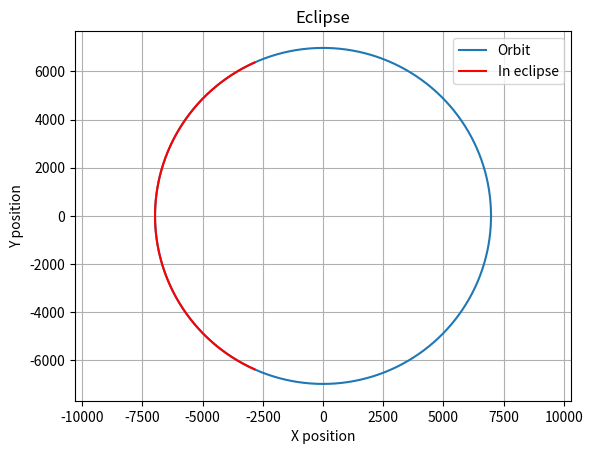

Reproduce this figure in Python. (Note: this script raises an exception after producing the figure.)
import numpy as np
import matplotlib.pyplot as plt
from pathlib import Path

R = 6378.137 # Earth's radius (km)
mu = 398600.4 # Earth's Gravitational Parameter (km^3/s^2)
h = 600 # Altitude (km)
e = 0 # Eccentricity
theta0 = 0 # Initial True Anomaly (rad)
q = 1001 # Time samples

r = R + h
n = np.sqrt(mu / (r ** 3))
T = (2 * np.pi) / n

def spacecraft_position(r, theta0, T, q, n):
    x_pos = []
    y_pos = []
    eclipse_x = []
    eclipse_y = []
    eclipse_times = []
    time = np.linspace(0, T, q)
    for t in time:
        theta = theta0 + n * t
        x = r * np.cos(theta)
        y = r * np.sin(theta)
        x_pos.append(x)
        y_pos.append(y)
        
        if x < 0 and np.abs(y) < R:
            eclipse_times.append(t)
            eclipse_x.append(x)
            eclipse_y.append(y)

    return x_pos, y_pos, eclipse_x, eclipse_y, eclipse_times


def plot_position(x, y, e_x, e_y):

    plt.plot(x, y, label = "Orbit")
    plt.plot(e_x, e_y, label = "In eclipse", color="red")
    plt.xlabel("X position")
    plt.ylabel("Y position")
    plt.title("Eclipse")
    plt.axis("equal")
    plt.legend(loc = "upper right")
    plt.grid()
    folder = Path(__file__).resolve().parent
    plt.savefig(folder / "orbit_eclipse.png", dpi = 300, bbox_inches = "tight")
    plt.show()

def eclipse_time(time, T):
    entry = time[0]
    exit = time[-1]
    duration = exit - entry
    percentage = (duration / T) * 100
    results = {
        "Eclipse Entry Time": float(entry),
        "Eclipse Exit Time": float(exit),
        "Duration of Eclipse": float(duration),
        "Percentage Spent in Eclipse": float(percentage)
    }

    return results

x_pos, y_pos, e_x, e_y, e_time = spacecraft_position(r, theta0, T, q, n)
plot_position(x_pos, y_pos, e_x, e_y)
print(eclipse_time(e_time, T))
